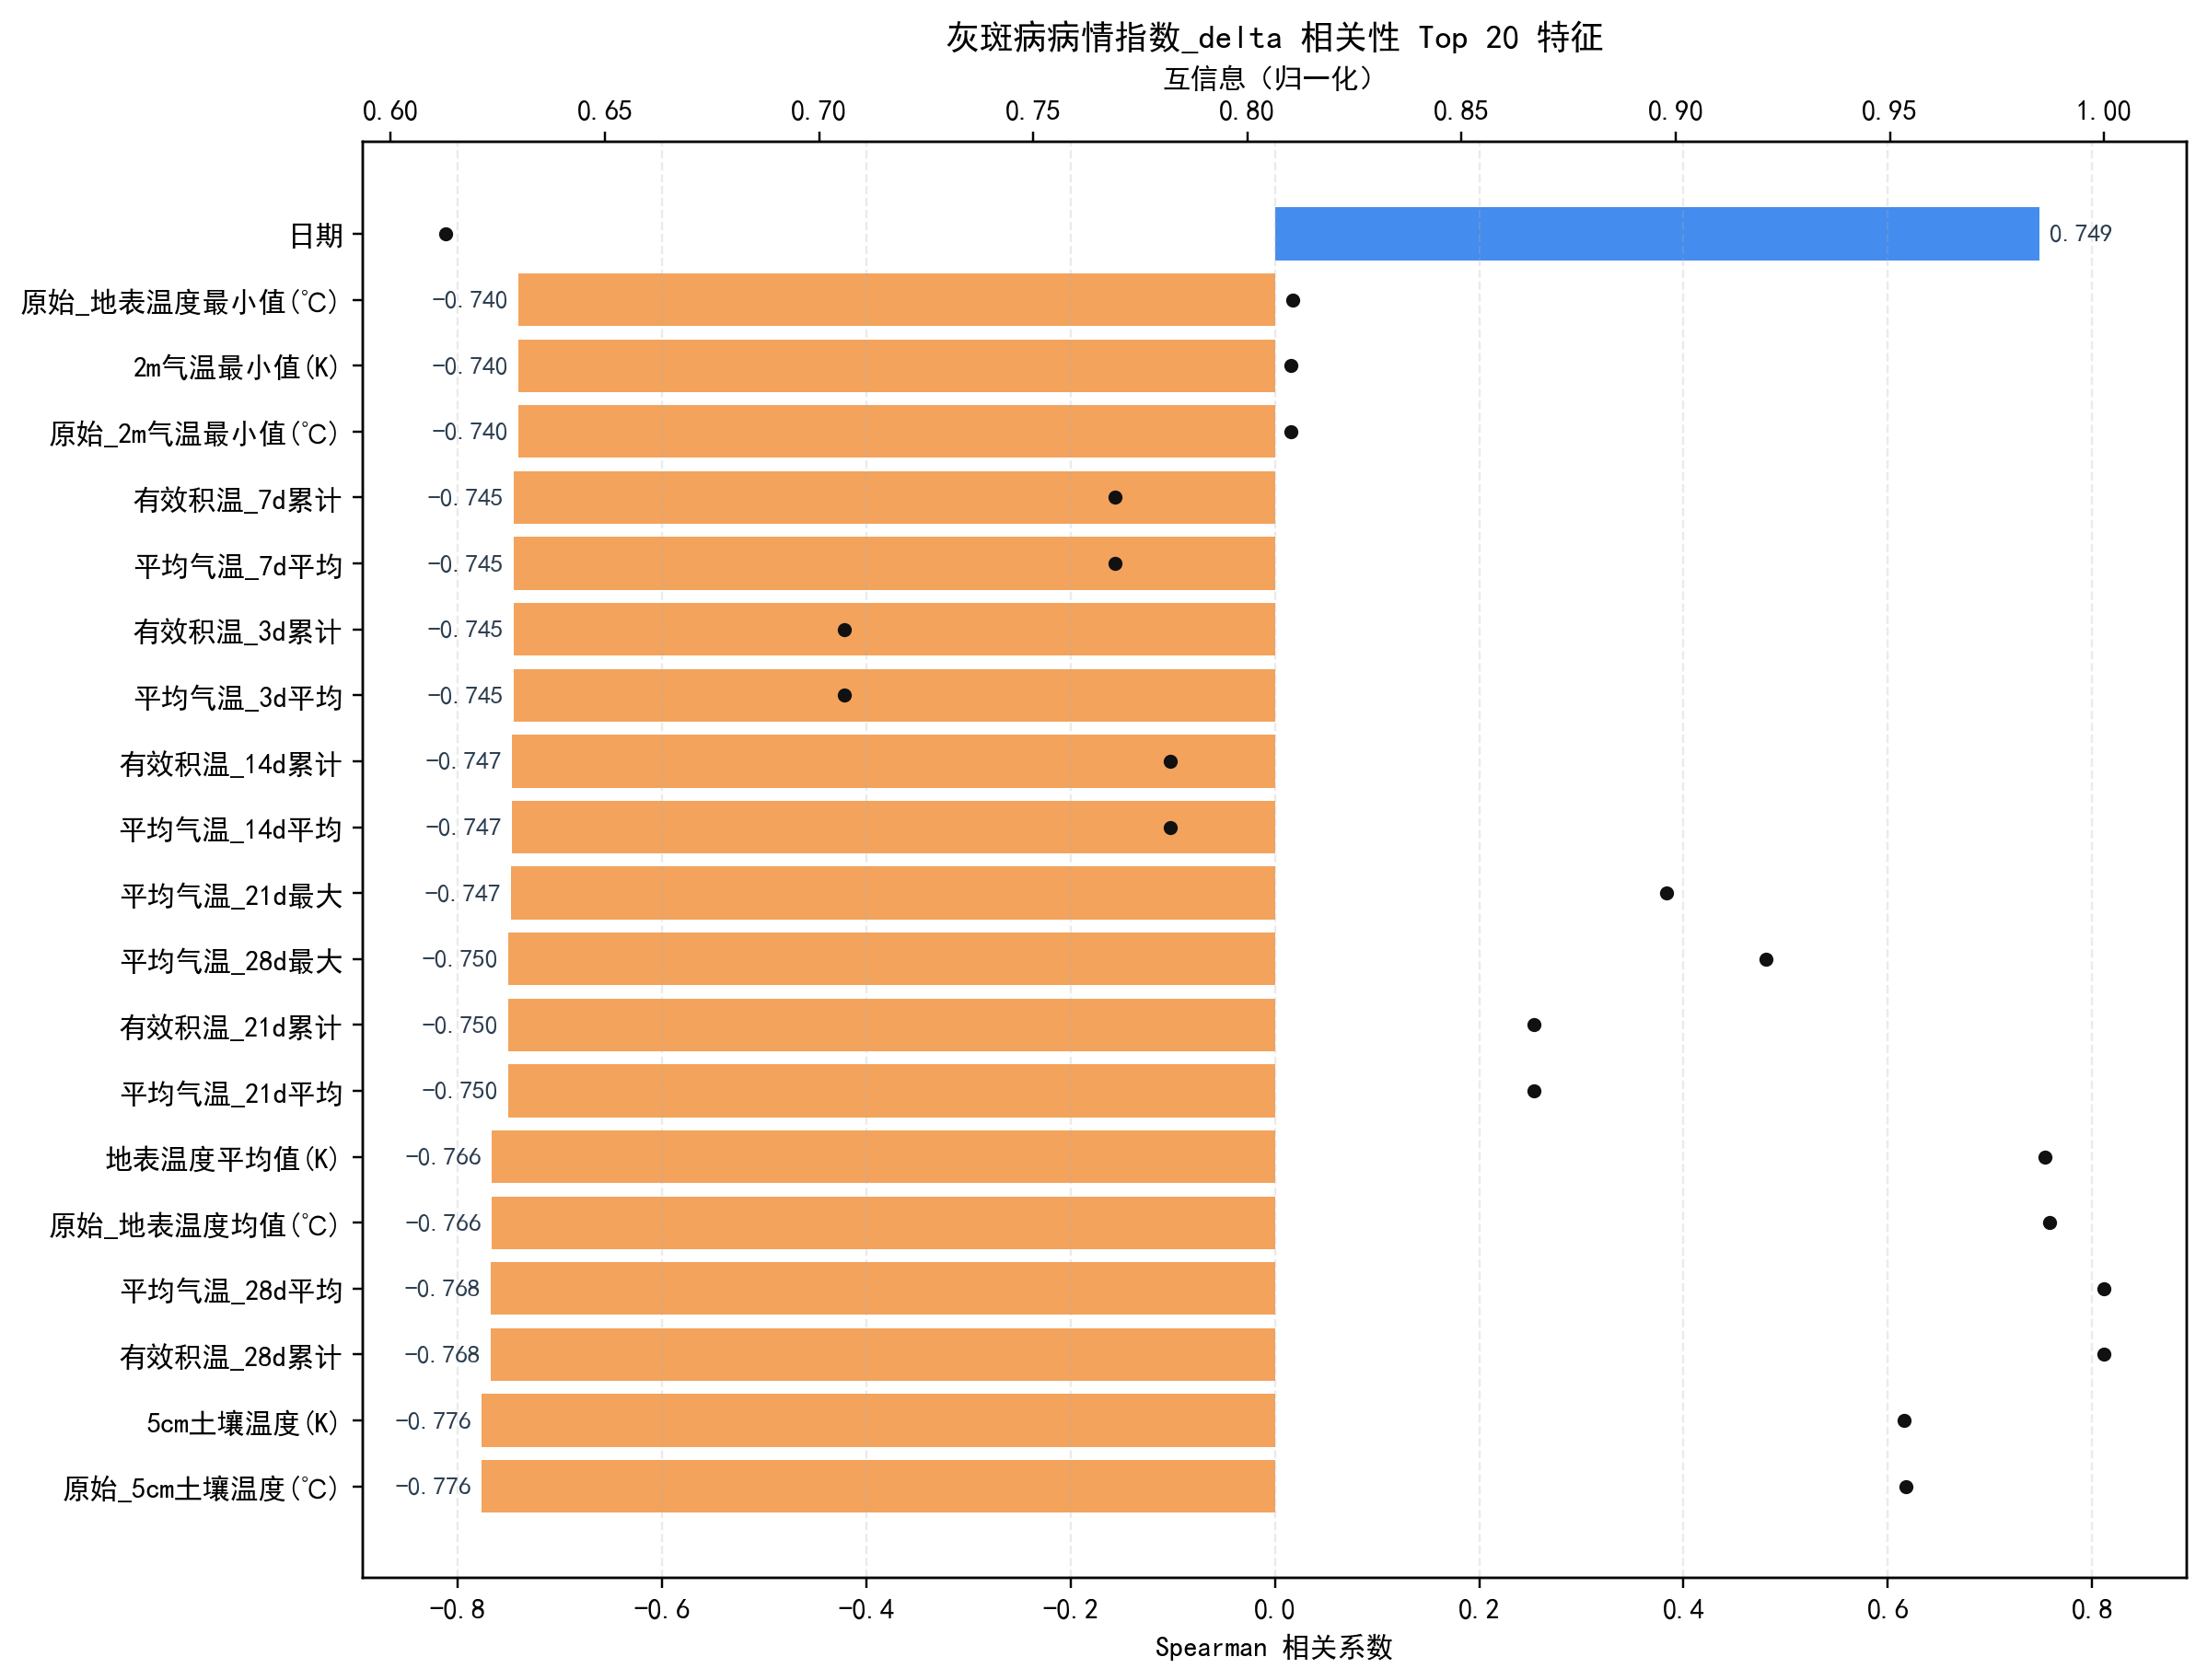

The data file committed next to this chart (first rows):
feature, spearman, abs_spearman, mutual_info, mutual_info_norm
soil_temp_c, -0.7763, 0.7763, 0.4697, 0.9538
5cm土壤温度(K), -0.7763, 0.7763, 0.4695, 0.9534
gdd_28d_sum, -0.7678, 0.7678, 0.4924, 1.0
temp_avg_c_28d_mean, -0.7678, 0.7678, 0.4924, 1.0
surface_temp_avg_c, -0.7665, 0.7665, 0.4862, 0.9874
地表温度平均值(K), -0.7665, 0.7665, 0.4856, 0.9861
temp_avg_c_21d_mean, -0.7502, 0.7502, 0.4269, 0.8669
gdd_21d_sum, -0.7502, 0.7502, 0.4269, 0.8669
temp_avg_c_28d_max, -0.75, 0.75, 0.4536, 0.9212
日期, 0.7486, 0.7486, 0.3018, 0.6128
temp_avg_c_21d_max, -0.7474, 0.7474, 0.4421, 0.8978
temp_avg_c_14d_mean, -0.7468, 0.7468, 0.3851, 0.782
gdd_14d_sum, -0.7468, 0.7468, 0.3851, 0.782
gdd_3d_sum, -0.745, 0.745, 0.3476, 0.7059
temp_avg_c_3d_mean, -0.745, 0.745, 0.3476, 0.7059
temp_avg_c_7d_mean, -0.7448, 0.7448, 0.3787, 0.769
gdd_7d_sum, -0.7448, 0.7448, 0.3787, 0.769
2m气温最小值(K), -0.7404, 0.7404, 0.399, 0.8102
temp_min_c, -0.7404, 0.7404, 0.399, 0.8102
surface_temp_min_c, -0.7403, 0.7403, 0.3992, 0.8106
